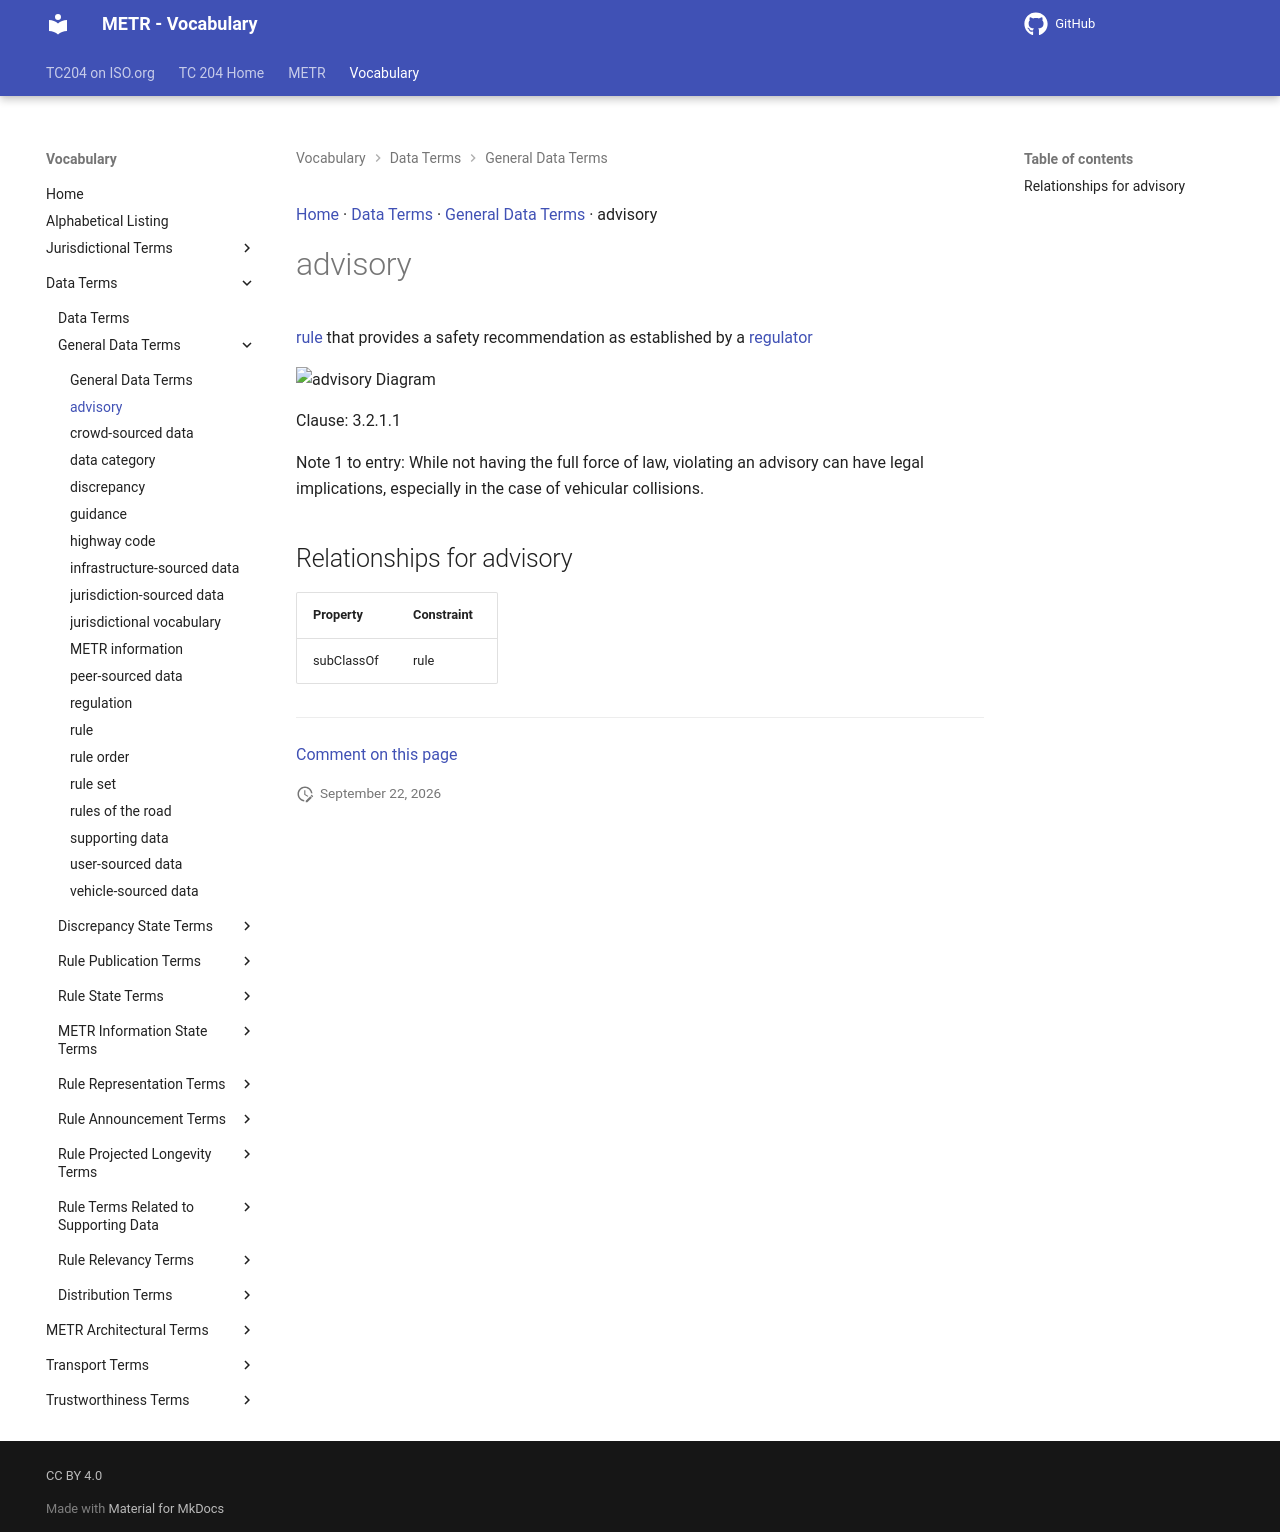

repository: ISO-TC204/iso24315-vocab · page: v1.0.0/terms/advisory/index.html · generator: mkdocs

[Home](../index.md) · [Data Terms](groups/Data Terms.md) · [General Data Terms](patterns/General Data Terms.md) · advisory

# advisory

<div class="draft4-watermark" aria-hidden="true"></div>

[regulation](regulation.md) that provides a safety recommendation

<object type="image/svg+xml" data="../../diagrams/advisory.dot.svg">
    <img alt="advisory Diagram" src="../../diagrams/advisory.dot.png" /> <!-- Fallback for non-SVG browsers -->
</object>

Clause: 3.2.1.1

Note 1 to entry: While not having the full force of law, violating an advisory can have legal implications, especially in the case of vehicular collisions.

History note: 2026: Revised to align with the updated definitions for [rule](rule.md) and [regulation](regulation.md).

## Relationships for advisory

| Property | Constraint |
| --- | --- |
| subClassOf | regulation |


---

[Comment on this page](https://github.com/ISO-TC204/iso24315-vocab/issues/new?template=page-feedback.yml&title=%5BPage+feedback%5D+advisory&page-title=advisory&page-path=terms%2Fadvisory.md)
